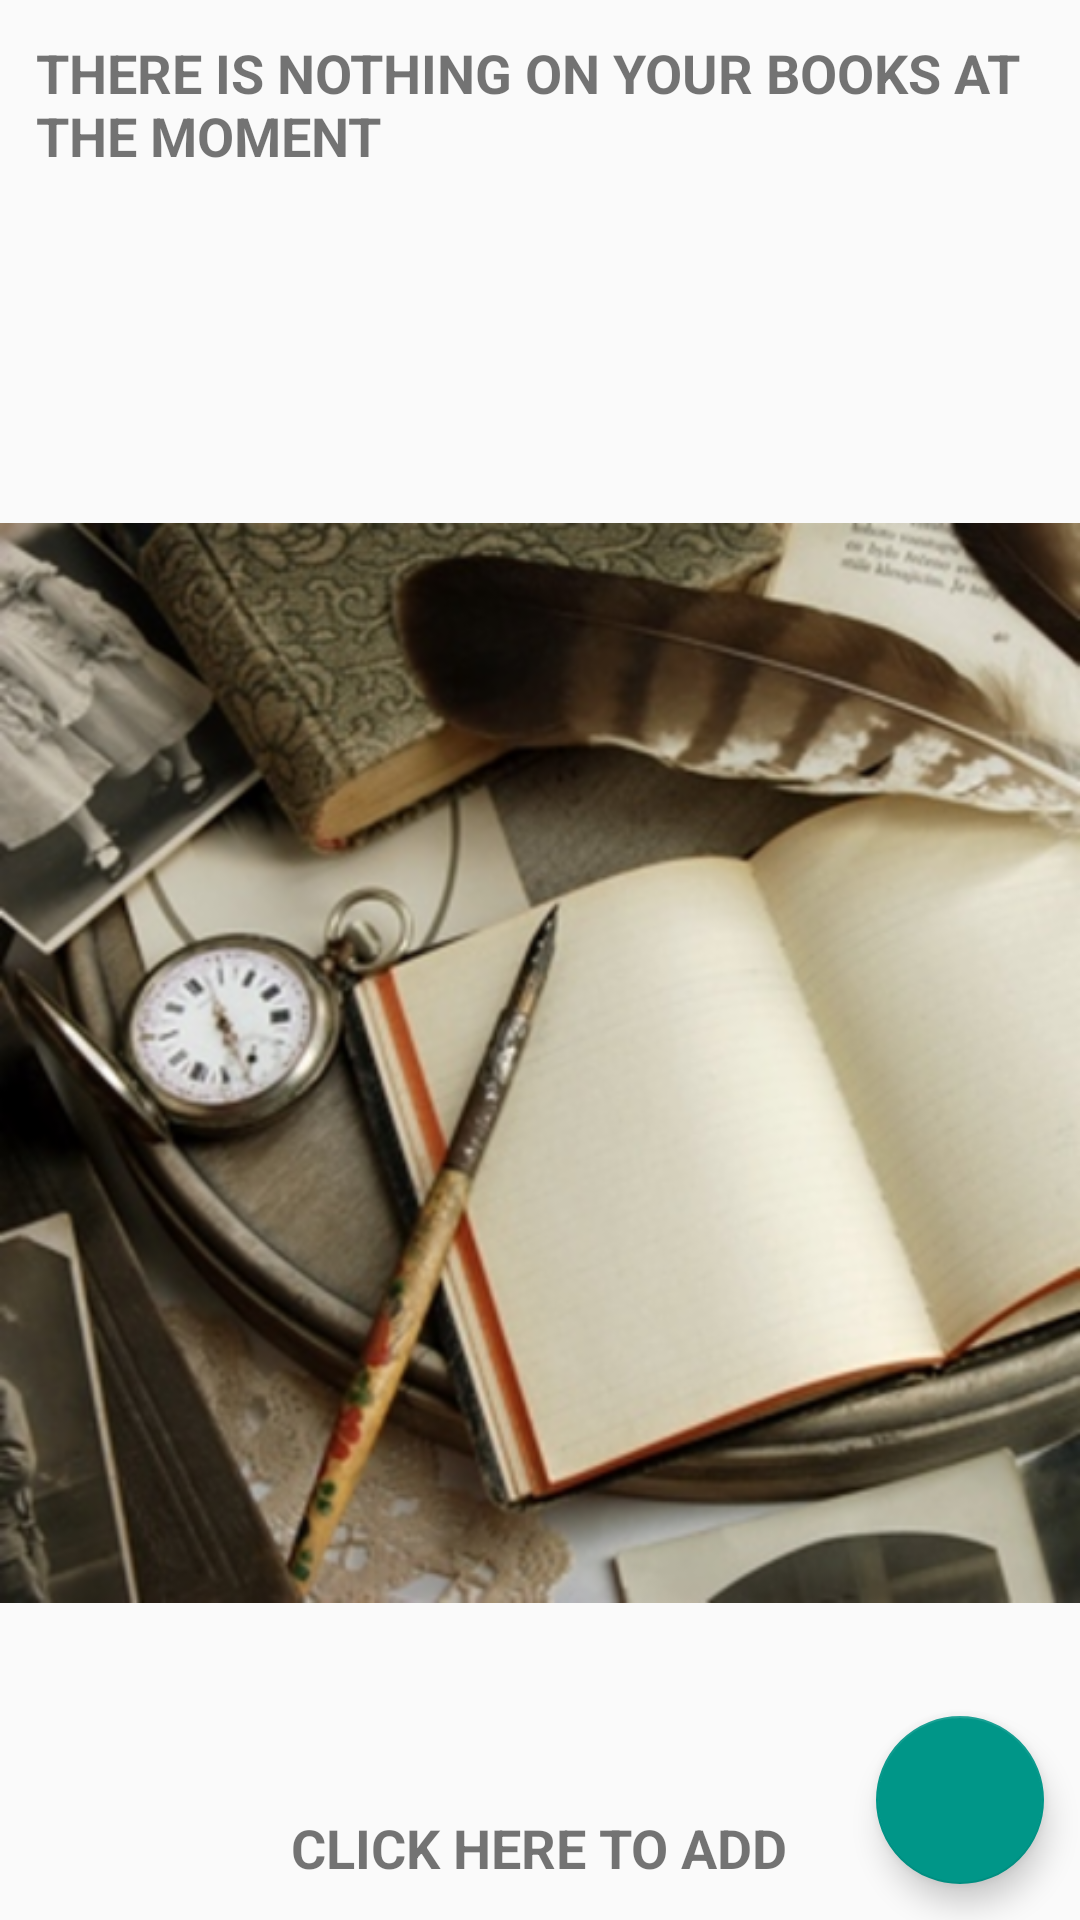

Write the Android layout XML for this screen, with the resource values it uses.
<!-- AndroidManifest.xml: application theme AppTheme -->
<!-- res/layout/activity_backroom.xml -->
<?xml version="1.0" encoding="utf-8"?>
<RelativeLayout xmlns:android="http://schemas.android.com/apk/res/android"
    xmlns:app="http://schemas.android.com/apk/res-auto"
    xmlns:tools="http://schemas.android.com/tools"
    android:layout_width="match_parent"
    android:layout_height="match_parent"
    tools:context=".WarehouseActivity">

    <ListView
        android:id="@+id/list"
        android:layout_width="match_parent"
        android:layout_height="match_parent" />


    <LinearLayout
        android:id="@+id/empty_view"
        android:layout_width="match_parent"
        android:layout_height="match_parent"
        android:layout_centerInParent="true"
        android:orientation="vertical">

        <TextView
            android:layout_width="wrap_content"
            android:layout_height="wrap_content"
            android:layout_gravity="center_horizontal"
            android:layout_margin="@dimen/margins_all"
            android:layout_weight="1"
            android:text="@string/nothing_on_books"
            android:textAllCaps="true"
            android:textSize="@dimen/text_size"
            android:textStyle="bold" />

        <ImageView
            android:id="@+id/empty_image"
            android:layout_width="fill_parent"
            android:layout_height="@dimen/zerothsize"
            android:layout_gravity="fill_horizontal"
            android:layout_weight="10"
            android:contentDescription="@string/nobooksimage"
            android:src="@drawable/booksvintage" />

        <TextView
            android:layout_width="wrap_content"
            android:layout_height="wrap_content"
            android:layout_gravity="center_horizontal"
            android:layout_margin="@dimen/margins_all"
            android:text="@string/click_here_add"
            android:textAllCaps="true"
            android:textSize="@dimen/text_size"
            android:textStyle="bold" />

    </LinearLayout>

    <android.support.design.widget.FloatingActionButton
        android:id="@+id/fab"
        android:layout_width="wrap_content"
        android:layout_height="wrap_content"
        android:layout_alignParentBottom="true"
        android:layout_alignParentRight="true"
        android:layout_margin="@dimen/margins_all"
        android:src="@drawable/ic_action_name"
        app:rippleColor="@color/colorAccent" />
</RelativeLayout>
<!-- resources referenced by this layout -->
<resources>
  <color name="colorAccent">#009688</color>
  <dimen name="margins_all">12dp</dimen>
  <dimen name="text_size">18sp</dimen>
  <dimen name="zerothsize">0dp</dimen>
  <!-- drawable booksvintage: png bitmap (drawable-hdpi, 122661 bytes) -->
  <string name="click_here_add">Click here to add</string>
  <string name="nobooksimage">Nothing On Your Books Image</string>
  <string name="nothing_on_books">There is nothing on your books at the moment</string>
  <style name="AppTheme" parent="Theme.AppCompat.Light.DarkActionBar">
          <item name="colorPrimary">@color/colorPrimary</item>
          <item name="colorPrimaryDark">@color/colorPrimaryDark</item>
          <item name="colorAccent">@color/colorAccent</item>
      </style>
  <color name="colorPrimary">#009688</color>
  <color name="colorPrimaryDark">#009688</color>
</resources>
